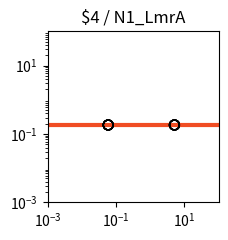

Write Python code to recreate this figure. (Note: this script raises an exception after producing the figure.)
import matplotlib.pyplot as plt
import matplotlib.ticker as ticker
import numpy as np

fig, ax = plt.subplots(figsize=(2.5,2.5))

plt.xlim(1.000000e-03, 1.000000e+02)
plt.ylim(1.000000e-03, 1.000000e+02)

x = np.array([1.000000e-03,1.122018e-03,1.258925e-03,1.412538e-03,1.584893e-03,1.778279e-03,1.995262e-03,2.238721e-03,2.511886e-03,2.818383e-03,3.162278e-03,3.548134e-03,3.981072e-03,4.466836e-03,5.011872e-03,5.623413e-03,6.309573e-03,7.079458e-03,7.943282e-03,8.912509e-03,1.000000e-02,1.122018e-02,1.258925e-02,1.412538e-02,1.584893e-02,1.778279e-02,1.995262e-02,2.238721e-02,2.511886e-02,2.818383e-02,3.162278e-02,3.548134e-02,3.981072e-02,4.466836e-02,5.011872e-02,5.623413e-02,6.309573e-02,7.079458e-02,7.943282e-02,8.912509e-02,1.000000e-01,1.122018e-01,1.258925e-01,1.412538e-01,1.584893e-01,1.778279e-01,1.995262e-01,2.238721e-01,2.511886e-01,2.818383e-01,3.162278e-01,3.548134e-01,3.981072e-01,4.466836e-01,5.011872e-01,5.623413e-01,6.309573e-01,7.079458e-01,7.943282e-01,8.912509e-01,1.000000e+00,1.122018e+00,1.258925e+00,1.412538e+00,1.584893e+00,1.778279e+00,1.995262e+00,2.238721e+00,2.511886e+00,2.818383e+00,3.162278e+00,3.548134e+00,3.981072e+00,4.466836e+00,5.011872e+00,5.623413e+00,6.309573e+00,7.079458e+00,7.943282e+00,8.912509e+00,1.000000e+01,1.122018e+01,1.258925e+01,1.412538e+01,1.584893e+01,1.778279e+01,1.995262e+01,2.238721e+01,2.511886e+01,2.818383e+01,3.162278e+01,3.548134e+01,3.981072e+01,4.466836e+01,5.011872e+01,5.623413e+01,6.309573e+01,7.079458e+01,7.943282e+01,8.912509e+01,1.000000e+02,])
y = np.array([1.830000e-01,1.830000e-01,1.830000e-01,1.830000e-01,1.830000e-01,1.830000e-01,1.830000e-01,1.830000e-01,1.830000e-01,1.830000e-01,1.830000e-01,1.830000e-01,1.830000e-01,1.830000e-01,1.830000e-01,1.830000e-01,1.830000e-01,1.830000e-01,1.830000e-01,1.830000e-01,1.830000e-01,1.830000e-01,1.830000e-01,1.830000e-01,1.830000e-01,1.830000e-01,1.830000e-01,1.830000e-01,1.830000e-01,1.830000e-01,1.830000e-01,1.830000e-01,1.830000e-01,1.830000e-01,1.830000e-01,1.830000e-01,1.830000e-01,1.830000e-01,1.830000e-01,1.830000e-01,1.830000e-01,1.830000e-01,1.830000e-01,1.830000e-01,1.830000e-01,1.830000e-01,1.830000e-01,1.830000e-01,1.830000e-01,1.830000e-01,1.830000e-01,1.830000e-01,1.830000e-01,1.830000e-01,1.830000e-01,1.830000e-01,1.830000e-01,1.830000e-01,1.830000e-01,1.830000e-01,1.830000e-01,1.830000e-01,1.830000e-01,1.830000e-01,1.830000e-01,1.830000e-01,1.830000e-01,1.830000e-01,1.830000e-01,1.830000e-01,1.830000e-01,1.830000e-01,1.830000e-01,1.830000e-01,1.830000e-01,1.830000e-01,1.830000e-01,1.830000e-01,1.830000e-01,1.830000e-01,1.830000e-01,1.830000e-01,1.830000e-01,1.830000e-01,1.830000e-01,1.830000e-01,1.830000e-01,1.830000e-01,1.830000e-01,1.830000e-01,1.830000e-01,1.830000e-01,1.830000e-01,1.830000e-01,1.830000e-01,1.830000e-01,1.830000e-01,1.830000e-01,1.830000e-01,1.830000e-01,1.830000e-01,])
c = "#f04d23"

hi_x = np.array([])
hi_y = np.array([])
lo_x = np.array([5.920000e-02,5.111300e+00,5.920000e-02,5.111300e+00,5.920000e-02,5.111300e+00,5.920000e-02,5.111300e+00,5.920000e-02,5.111300e+00,5.920000e-02,5.111300e+00,5.920000e-02,5.111300e+00,5.920000e-02,5.111300e+00,])
lo_y = np.array([1.830000e-01,1.830000e-01,1.830000e-01,1.830000e-01,1.830000e-01,1.830000e-01,1.830000e-01,1.830000e-01,1.830000e-01,1.830000e-01,1.830000e-01,1.830000e-01,1.830000e-01,1.830000e-01,1.830000e-01,1.830000e-01,])

plt.loglog(x,y,lw=3,color=c)
plt.scatter(hi_x,hi_y,marker='o',s=50,color='black',zorder=10)
plt.scatter(lo_x,lo_y,marker='o',s=50,edgecolors='black',color='none',zorder=10)

plt.title("$4 / N1_LmrA")

ax.xaxis.set_major_locator(ticker.LogLocator(numticks=3))
ax.yaxis.set_major_locator(ticker.LogLocator(numticks=3))

ax.set_aspect('equal')
plt.tight_layout()

plt.savefig("/home/user/output/response_plot_$4_N1_LmrA.png", bbox_inches='tight')
